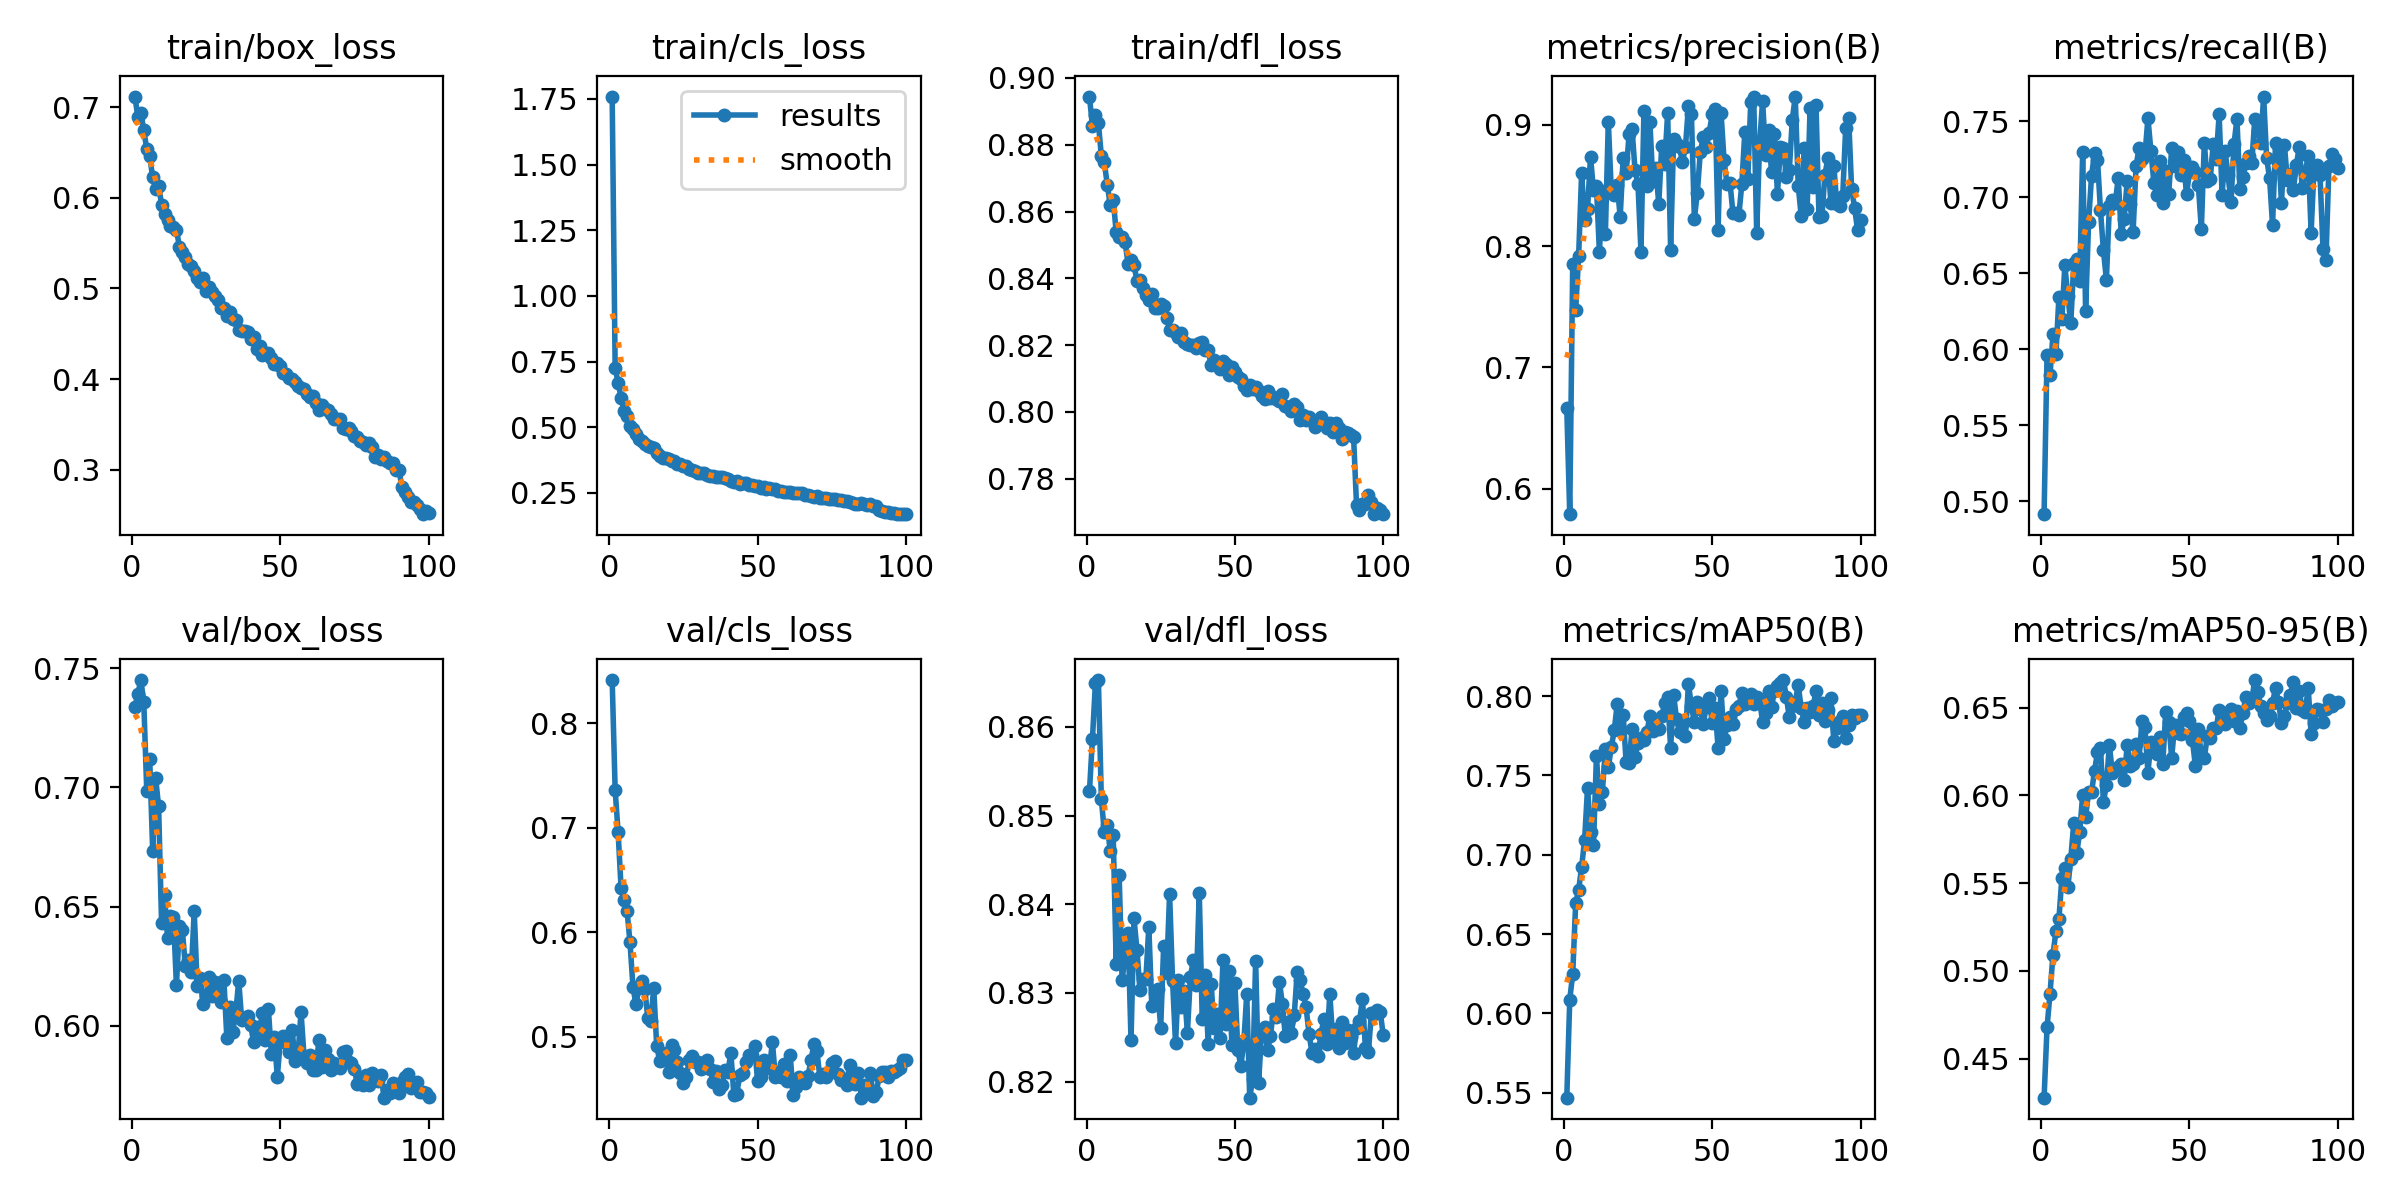

The table this chart was drawn from, first rows:
epoch, time, train/box_loss, train/cls_loss, train/dfl_loss, metrics/precision(B), metrics/recall(B), metrics/mAP50(B), metrics/mAP50-95(B), val/box_loss, val/cls_loss, val/dfl_loss, lr/pg0, lr/pg1, lr/pg2
1, 33.95, 0.7117, 1.759, 0.8944, 0.6665, 0.4916, 0.5468, 0.4277, 0.7338, 0.8413, 0.8528, 0.0003314, 0.0003314, 0.0003314
2, 67.7, 0.6892, 0.7266, 0.8855, 0.579, 0.5966, 0.6086, 0.4678, 0.7391, 0.736, 0.8586, 0.0006582, 0.0006582, 0.0006582
3, 102, 0.6935, 0.6689, 0.8888, 0.7849, 0.5833, 0.6249, 0.487, 0.745, 0.6956, 0.865, 0.0009783, 0.0009783, 0.0009783
4, 135.9, 0.6748, 0.613, 0.8864, 0.7473, 0.6098, 0.6694, 0.5092, 0.7359, 0.6424, 0.8653, 0.0009703, 0.0009703, 0.0009703
5, 169.9, 0.6536, 0.5616, 0.8767, 0.792, 0.5968, 0.6778, 0.5227, 0.6987, 0.6308, 0.8518, 0.0009604, 0.0009604, 0.0009604
6, 203.9, 0.6457, 0.5415, 0.8747, 0.8601, 0.6346, 0.6922, 0.5295, 0.7118, 0.6208, 0.8482, 0.0009505, 0.0009505, 0.0009505
7, 237.4, 0.6226, 0.5044, 0.868, 0.8212, 0.6201, 0.7091, 0.5532, 0.6732, 0.5906, 0.8489, 0.0009406, 0.0009406, 0.0009406
8, 271.2, 0.6094, 0.4943, 0.862, 0.8308, 0.6553, 0.7422, 0.5585, 0.7038, 0.548, 0.8459, 0.0009307, 0.0009307, 0.0009307
9, 304.5, 0.6132, 0.4728, 0.8635, 0.8736, 0.635, 0.7146, 0.5476, 0.692, 0.531, 0.8478, 0.0009208, 0.0009208, 0.0009208
10, 337.7, 0.5926, 0.4548, 0.8539, 0.846, 0.6172, 0.7061, 0.564, 0.6429, 0.5466, 0.8333, 0.0009109, 0.0009109, 0.0009109
11, 371.5, 0.5824, 0.4491, 0.8524, 0.8494, 0.6566, 0.7621, 0.5842, 0.655, 0.5538, 0.8433, 0.000901, 0.000901, 0.000901
12, 405.5, 0.5752, 0.4376, 0.8523, 0.795, 0.6594, 0.7319, 0.567, 0.6368, 0.5458, 0.8314, 0.0008911, 0.0008911, 0.0008911
13, 438.8, 0.5692, 0.429, 0.8508, 0.8451, 0.6448, 0.7398, 0.5791, 0.6461, 0.5178, 0.8343, 0.0008812, 0.0008812, 0.0008812
14, 472.2, 0.5674, 0.4259, 0.8444, 0.8096, 0.7299, 0.7664, 0.6003, 0.6458, 0.5151, 0.8368, 0.0008713, 0.0008713, 0.0008713
15, 506.9, 0.5649, 0.4215, 0.8456, 0.9024, 0.6254, 0.7551, 0.5878, 0.6169, 0.5466, 0.8246, 0.0008614, 0.0008614, 0.0008614
16, 540.8, 0.546, 0.4024, 0.844, 0.8452, 0.6838, 0.7677, 0.6018, 0.642, 0.4916, 0.8384, 0.0008515, 0.0008515, 0.0008515
17, 574.9, 0.5404, 0.3897, 0.8392, 0.8421, 0.7143, 0.7783, 0.6018, 0.64, 0.477, 0.8349, 0.0008416, 0.0008416, 0.0008416
18, 610.2, 0.5346, 0.3832, 0.8394, 0.8507, 0.7291, 0.7952, 0.614, 0.625, 0.4782, 0.8303, 0.0008317, 0.0008317, 0.0008317
19, 644.1, 0.5273, 0.3814, 0.8372, 0.8239, 0.7248, 0.7789, 0.6246, 0.6276, 0.485, 0.8315, 0.0008218, 0.0008218, 0.0008218
20, 677.4, 0.5252, 0.3794, 0.8349, 0.8727, 0.6917, 0.7883, 0.6269, 0.6227, 0.4661, 0.8315, 0.0008119, 0.0008119, 0.0008119
21, 711.2, 0.5195, 0.3724, 0.8336, 0.8601, 0.6651, 0.7583, 0.5964, 0.6481, 0.4921, 0.8374, 0.000802, 0.000802, 0.000802
22, 744.4, 0.511, 0.3702, 0.8353, 0.8922, 0.6459, 0.7575, 0.6057, 0.6166, 0.4872, 0.8286, 0.0007921, 0.0007921, 0.0007921
23, 778.1, 0.507, 0.3593, 0.831, 0.8964, 0.6942, 0.7793, 0.6288, 0.6199, 0.4763, 0.83, 0.0007822, 0.0007822, 0.0007822
24, 811.9, 0.5113, 0.3618, 0.831, 0.8626, 0.6983, 0.7615, 0.6129, 0.6089, 0.4651, 0.8304, 0.0007723, 0.0007723, 0.0007723
25, 846.4, 0.4975, 0.352, 0.8323, 0.8508, 0.6965, 0.7703, 0.6146, 0.6126, 0.4562, 0.8261, 0.0007624, 0.0007624, 0.0007624
26, 880.2, 0.5014, 0.3534, 0.8317, 0.7953, 0.713, 0.7734, 0.6161, 0.6203, 0.4621, 0.8353, 0.0007525, 0.0007525, 0.0007525
27, 913.5, 0.4966, 0.3417, 0.8282, 0.9111, 0.6757, 0.7722, 0.6177, 0.6123, 0.478, 0.8323, 0.0007426, 0.0007426, 0.0007426
28, 947.9, 0.4914, 0.3356, 0.8246, 0.8497, 0.686, 0.7771, 0.6088, 0.6185, 0.4812, 0.8411, 0.0007327, 0.0007327, 0.0007327
29, 981, 0.487, 0.3343, 0.8247, 0.9025, 0.7106, 0.7875, 0.6285, 0.6164, 0.4756, 0.8314, 0.0007228, 0.0007228, 0.0007228
30, 1016, 0.4789, 0.326, 0.8237, 0.8534, 0.6959, 0.7779, 0.6169, 0.61, 0.4761, 0.8243, 0.0007129, 0.0007129, 0.0007129
31, 1051, 0.4782, 0.325, 0.8224, 0.8643, 0.6772, 0.7845, 0.6181, 0.6191, 0.4688, 0.8315, 0.000703, 0.000703, 0.000703
32, 1087, 0.4693, 0.325, 0.8236, 0.8348, 0.7206, 0.7792, 0.6295, 0.5948, 0.4723, 0.8285, 0.0006931, 0.0006931, 0.0006931
33, 1122, 0.4742, 0.3178, 0.8209, 0.8827, 0.7324, 0.7872, 0.6211, 0.6078, 0.4774, 0.8303, 0.0006832, 0.0006832, 0.0006832
34, 1157, 0.4668, 0.316, 0.8204, 0.8675, 0.7256, 0.7954, 0.6422, 0.5975, 0.4692, 0.8255, 0.0006733, 0.0006733, 0.0006733
35, 1193, 0.4647, 0.3152, 0.82, 0.9099, 0.728, 0.7992, 0.6389, 0.6056, 0.4572, 0.8318, 0.0006634, 0.0006634, 0.0006634
36, 1228, 0.4541, 0.3095, 0.8201, 0.7968, 0.7521, 0.7675, 0.613, 0.6189, 0.4672, 0.8337, 0.0006535, 0.0006535, 0.0006535
37, 1261, 0.4526, 0.3122, 0.8193, 0.8884, 0.7307, 0.8008, 0.6304, 0.6023, 0.4502, 0.8309, 0.0006436, 0.0006436, 0.0006436
38, 1294, 0.4532, 0.3101, 0.8207, 0.8845, 0.7097, 0.7854, 0.6263, 0.6029, 0.4536, 0.8413, 0.0006337, 0.0006337, 0.0006337
39, 1327, 0.4521, 0.3063, 0.821, 0.8813, 0.7018, 0.7775, 0.6237, 0.604, 0.4678, 0.827, 0.0006238, 0.0006238, 0.0006238
40, 1360, 0.4442, 0.301, 0.8184, 0.8691, 0.7239, 0.7826, 0.6333, 0.6003, 0.4665, 0.832, 0.0006139, 0.0006139, 0.0006139
41, 1393, 0.4462, 0.2948, 0.8186, 0.8819, 0.6961, 0.7746, 0.6181, 0.5932, 0.4848, 0.8242, 0.000604, 0.000604, 0.000604
42, 1426, 0.4328, 0.29, 0.8139, 0.9153, 0.7173, 0.8078, 0.6476, 0.5996, 0.4447, 0.831, 0.0005941, 0.0005941, 0.0005941
43, 1460, 0.4361, 0.2935, 0.8155, 0.9091, 0.7025, 0.7937, 0.6419, 0.5979, 0.4456, 0.826, 0.0005842, 0.0005842, 0.0005842
44, 1493, 0.4265, 0.2852, 0.8141, 0.8225, 0.7325, 0.7834, 0.6214, 0.6054, 0.4634, 0.8276, 0.0005743, 0.0005743, 0.0005743
45, 1526, 0.4276, 0.2893, 0.813, 0.8441, 0.7205, 0.796, 0.6402, 0.5941, 0.4653, 0.8249, 0.0005644, 0.0005644, 0.0005644
46, 1560, 0.4289, 0.2886, 0.8152, 0.8775, 0.7299, 0.7922, 0.6358, 0.6069, 0.4763, 0.8337, 0.0005545, 0.0005545, 0.0005545
47, 1592, 0.4229, 0.2808, 0.8145, 0.8899, 0.7145, 0.7824, 0.6352, 0.588, 0.483, 0.8264, 0.0005446, 0.0005446, 0.0005446
48, 1626, 0.4165, 0.2803, 0.811, 0.8817, 0.7247, 0.7933, 0.6448, 0.5953, 0.4829, 0.8324, 0.0005347, 0.0005347, 0.0005347
49, 1659, 0.4183, 0.2777, 0.8134, 0.8931, 0.702, 0.799, 0.6468, 0.5785, 0.4909, 0.8241, 0.0005248, 0.0005248, 0.0005248
50, 1692, 0.4146, 0.2757, 0.812, 0.9087, 0.7164, 0.7831, 0.6424, 0.5935, 0.4579, 0.8311, 0.0005149, 0.0005149, 0.0005149
51, 1726, 0.4068, 0.2695, 0.8105, 0.9126, 0.7202, 0.7924, 0.6314, 0.5956, 0.4616, 0.8236, 0.000505, 0.000505, 0.000505
52, 1758, 0.4056, 0.2722, 0.81, 0.8135, 0.7167, 0.7671, 0.6167, 0.5927, 0.4774, 0.8218, 0.0004951, 0.0004951, 0.0004951
53, 1791, 0.4016, 0.2654, 0.8079, 0.9096, 0.7079, 0.8033, 0.638, 0.5891, 0.4728, 0.8243, 0.0004852, 0.0004852, 0.0004852
54, 1825, 0.3999, 0.2683, 0.8066, 0.8708, 0.679, 0.7727, 0.6224, 0.5982, 0.4702, 0.8298, 0.0004753, 0.0004753, 0.0004753
55, 1859, 0.397, 0.2653, 0.808, 0.8512, 0.736, 0.7817, 0.6212, 0.5853, 0.4948, 0.8182, 0.0004654, 0.0004654, 0.0004654
56, 1892, 0.3926, 0.2642, 0.8068, 0.8521, 0.7107, 0.7871, 0.6337, 0.5883, 0.4614, 0.8203, 0.0004555, 0.0004555, 0.0004555
57, 1924, 0.3907, 0.2579, 0.8076, 0.8273, 0.712, 0.7824, 0.6329, 0.6057, 0.4666, 0.8336, 0.0004456, 0.0004456, 0.0004456
58, 1957, 0.3888, 0.2568, 0.8063, 0.8269, 0.7352, 0.7919, 0.6386, 0.5873, 0.4614, 0.8198, 0.0004357, 0.0004357, 0.0004357
59, 1991, 0.3833, 0.255, 0.8047, 0.8256, 0.7253, 0.7939, 0.6382, 0.5844, 0.4739, 0.8256, 0.0004258, 0.0004258, 0.0004258
60, 2025, 0.3806, 0.2526, 0.8039, 0.8512, 0.7546, 0.8016, 0.6486, 0.5877, 0.4577, 0.8262, 0.0004159, 0.0004159, 0.0004159
... 40 more rows
